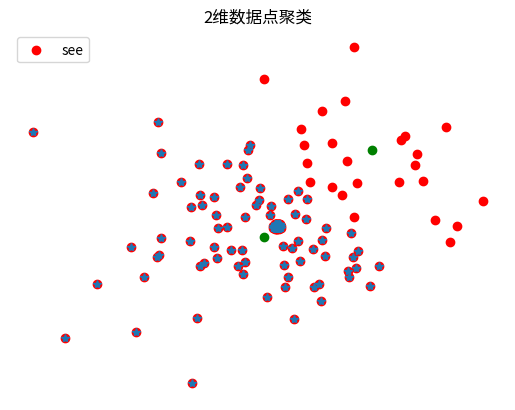

Reproduce this figure in Python.
# coding=utf-8

import numpy as np
from matplotlib import pyplot as plt
from matplotlib.pyplot import figure
from scipy.cluster.vq import kmeans
from scipy.cluster.vq import vq

data_a = 30 * np.random.randn(100, 2)
data_b = 0.6 * np.random.randn(100, 2)

data = np.vstack((data_a, data_b))

print(data)

figure('1')
plt.scatter(data[:, 0], data[:, 1], c="red", marker='o', label='see')
plt.xlabel('petal length')
plt.ylabel('petal width')
plt.legend(loc=2)
plt.show()

codebook, distortion = kmeans(obs=data, k_or_guess=2)
print(codebook, distortion)

code, dist = vq(obs=data, code_book=codebook)

print(code, dist)

figure('1')

ndx = np.where(code == 0)[0]
plt.plot(data[ndx, 0], data[ndx, 1], '*')

ndx = np.where(code == 1)[0]
plt.plot(data[ndx, 0], data[ndx, 1], 'r.')

plt.plot(codebook[:, 0], codebook[:, 0], 'go')

plt.title('2维数据点聚类')

plt.axis('off')

plt.show()

#
# print(code, dist)

# print(data)
